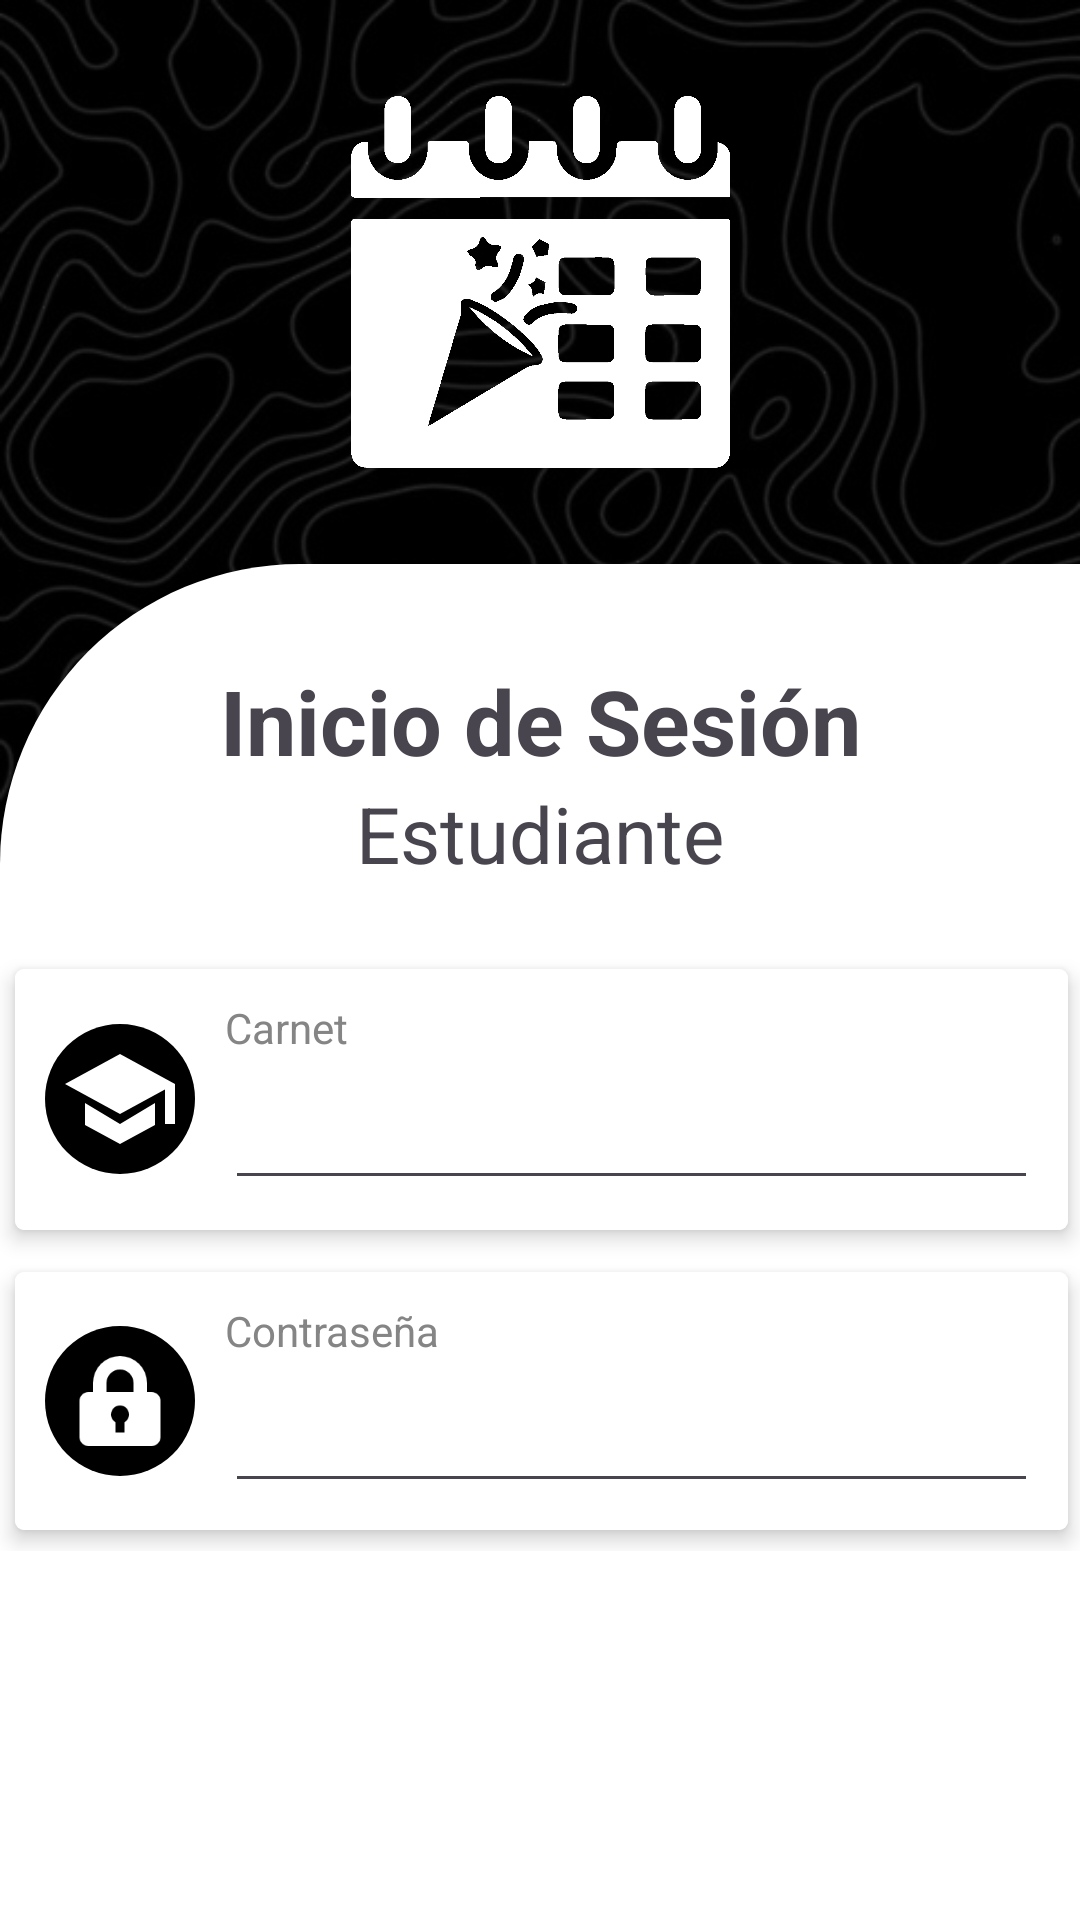

Produce the Android XML layout that renders to this screen, including the resource entries it uses.
<!-- AndroidManifest.xml: application theme Theme.EvenTEC -->
<!-- res/layout/activity_login_e.xml -->
<?xml version="1.0" encoding="utf-8"?>
<androidx.constraintlayout.widget.ConstraintLayout xmlns:android="http://schemas.android.com/apk/res/android"
    xmlns:app="http://schemas.android.com/apk/res-auto"
    xmlns:tools="http://schemas.android.com/tools"
    android:layout_width="match_parent"
    android:layout_height="match_parent"
    android:background="@drawable/bg"
    tools:context=".activities.Login">

    <androidx.constraintlayout.widget.ConstraintLayout
        android:id="@+id/linearLayout"
        android:layout_width="0dp"
        android:layout_height="0dp"
        android:layout_marginTop="32dp"
        android:background="@drawable/top_background"
        android:orientation="vertical"
        android:paddingTop="0dp"
        app:layout_constraintBottom_toBottomOf="parent"
        app:layout_constraintEnd_toEndOf="parent"
        app:layout_constraintStart_toStartOf="parent"
        app:layout_constraintTop_toBottomOf="@+id/imageView"
        app:layout_constraintVertical_bias="0.74">

        <TextView
            android:id="@+id/registrarse2"
            android:layout_width="361dp"
            android:layout_height="48dp"
            android:layout_marginTop="32dp"
            android:background="@drawable/button_background"
            android:gravity="center"
            android:onClick="login"
            android:text="Iniciar sesión"
            android:textAlignment="center"
            android:textColor="@color/white"
            android:textSize="18sp"
            android:textStyle="bold"
            app:layout_constraintEnd_toEndOf="parent"
            app:layout_constraintStart_toStartOf="parent"
            app:layout_constraintTop_toBottomOf="@+id/scrollView2" />

        <TextView
            android:id="@+id/textView2"
            android:layout_width="wrap_content"
            android:layout_height="wrap_content"
            android:layout_marginTop="32dp"
            android:onClick="continuar"
            android:text="Inicio de Sesión"
            android:textAlignment="center"
            android:textSize="30sp"
            android:textStyle="bold"
            app:layout_constraintEnd_toEndOf="parent"
            app:layout_constraintStart_toStartOf="parent"
            app:layout_constraintTop_toTopOf="parent" />

        <TextView
            android:id="@+id/textView3"
            android:layout_width="wrap_content"
            android:layout_height="wrap_content"
            android:text="Estudiante"
            android:textAlignment="center"
            android:textSize="26sp"
            app:layout_constraintEnd_toEndOf="parent"
            app:layout_constraintStart_toStartOf="parent"
            app:layout_constraintTop_toBottomOf="@+id/textView2" />

        <LinearLayout
            android:id="@+id/scrollView2"
            android:layout_width="361dp"
            android:layout_height="201dp"
            android:orientation="vertical"
            app:layout_constraintBottom_toBottomOf="parent"
            app:layout_constraintEnd_toEndOf="parent"
            app:layout_constraintStart_toStartOf="parent"
            app:layout_constraintTop_toBottomOf="@+id/textView3"
            app:layout_constraintVertical_bias="0.145">

            <androidx.cardview.widget.CardView
                android:layout_width="match_parent"
                android:layout_height="wrap_content"
                android:layout_gravity="fill"

                app:cardCornerRadius="3dp"
                app:cardElevation="4dp"
                app:cardUseCompatPadding="true">

                <LinearLayout
                    android:layout_width="match_parent"
                    android:layout_height="wrap_content"
                    android:layout_gravity="center_vertical|center_horizontal"
                    android:background="@color/white"
                    android:gravity="fill_horizontal|center_vertical"
                    android:orientation="horizontal"
                    android:padding="10dp"
                    android:scaleType="fitCenter">


                    <ImageView
                        android:layout_width="50dp"
                        android:layout_height="50dp"
                        android:layout_marginRight="10dp"
                        android:background="@drawable/icon_background"
                        android:padding="5dp"
                        app:srcCompat="@drawable/studentlogo" />

                    <LinearLayout
                        android:layout_width="match_parent"
                        android:layout_height="wrap_content"
                        android:orientation="vertical"
                        app:layout_constraintBottom_toBottomOf="parent"
                        app:layout_constraintTop_toTopOf="parent">

                        <TextView
                            android:layout_width="match_parent"
                            android:layout_height="wrap_content"
                            android:text="Carnet"
                            android:textColor="#858585" />

                        <EditText
                            android:id="@+id/carnet"
                            android:layout_width="match_parent"
                            android:layout_height="48dp"
                            android:ems="8"
                            android:inputType="text" />
                    </LinearLayout>

                </LinearLayout>
            </androidx.cardview.widget.CardView>

            <androidx.cardview.widget.CardView
                android:layout_width="match_parent"
                android:layout_height="wrap_content"
                android:layout_gravity="fill"

                app:cardCornerRadius="3dp"
                app:cardElevation="4dp"
                app:cardUseCompatPadding="true">

                <LinearLayout
                    android:layout_width="match_parent"
                    android:layout_height="wrap_content"
                    android:layout_gravity="center_vertical|center_horizontal"
                    android:background="@color/white"
                    android:gravity="fill_horizontal|center_vertical"
                    android:orientation="horizontal"
                    android:padding="10dp"
                    android:scaleType="fitCenter">


                    <ImageView
                        android:layout_width="50dp"
                        android:layout_height="50dp"
                        android:layout_marginRight="10dp"
                        android:background="@drawable/icon_background"
                        android:padding="10dp"
                        app:srcCompat="@drawable/paswordlogo" />

                    <LinearLayout
                        android:layout_width="match_parent"
                        android:layout_height="wrap_content"
                        android:orientation="vertical"
                        app:layout_constraintBottom_toBottomOf="parent"
                        app:layout_constraintTop_toTopOf="parent">

                        <TextView
                            android:layout_width="match_parent"
                            android:layout_height="wrap_content"
                            android:text="Contraseña"
                            android:textColor="#858585" />

                        <EditText
                            android:id="@+id/password"
                            android:layout_width="match_parent"
                            android:layout_height="48dp"
                            android:ems="8"
                            android:inputType="text" />
                    </LinearLayout>

                </LinearLayout>
            </androidx.cardview.widget.CardView>

        </LinearLayout>

        <TextView
            android:id="@+id/textView5"
            android:layout_width="wrap_content"
            android:layout_height="wrap_content"
            android:layout_marginTop="40dp"
            android:onClick="registro"
            android:text="¿No tiene cuenta? Regístrese aquí "
            android:textSize="16sp"
            app:layout_constraintBottom_toBottomOf="parent"
            app:layout_constraintEnd_toEndOf="parent"
            app:layout_constraintStart_toStartOf="parent"
            app:layout_constraintTop_toBottomOf="@+id/registrarse2"
            app:layout_constraintVertical_bias="0.0" />

    </androidx.constraintlayout.widget.ConstraintLayout>

    <ImageView
        android:id="@+id/imageView"
        android:layout_width="153dp"
        android:layout_height="124dp"
        android:layout_marginTop="32dp"
        app:layout_constraintEnd_toEndOf="parent"
        app:layout_constraintStart_toStartOf="parent"
        app:layout_constraintTop_toTopOf="parent"
        app:srcCompat="@drawable/favicon" />


</androidx.constraintlayout.widget.ConstraintLayout>
<!-- resources referenced by this layout -->
<resources>
  <color name="white">#FFFFFFFF</color>
  <!-- drawable bg: jpg bitmap (drawable, 147588 bytes) -->
  <!-- drawable favicon: png bitmap (drawable, 40600 bytes) -->
  <!-- drawable icon_background (drawable) -->
  <?xml version="1.0" encoding="utf-8"?>
  <shape xmlns:android="http://schemas.android.com/apk/res/android"
      android:shape="rectangle">
  
      <solid android:color="@color/black"/>
      <corners android:radius="1000dp"/>
  
  </shape>
  <!-- drawable paswordlogo (drawable) -->
  <vector xmlns:android="http://schemas.android.com/apk/res/android"
      android:width="20dp"
      android:height="20dp"
      android:viewportWidth="20"
      android:viewportHeight="20">
    <path
        android:fillColor="#FFFFFFFF"
        android:pathData="M4,8L4,6a6,6 0,1 1,12 0v2h1a2,2 0,0 1,2 2v8a2,2 0,0 1,-2 2L3,20a2,2 0,0 1,-2 -2v-8c0,-1.1 0.9,-2 2,-2h1zM9,14.73L9,17h2v-2.27a2,2 0,1 0,-2 0zM7,6v2h6L13,6a3,3 0,0 0,-6 0z"/>
  </vector>
  <!-- drawable studentlogo (drawable) -->
  <vector xmlns:android="http://schemas.android.com/apk/res/android"
      android:width="24dp"
      android:height="24dp"
      android:viewportWidth="24"
      android:viewportHeight="24">
    <path
        android:fillColor="#FFFFFFFF"
        android:pathData="M12,3l-11,6l11,6l11,-6z"/>
    <path
        android:fillColor="#FFFFFFFF"
        android:pathData="M19,12.8l-7,4.2l-7,-4.2l0,4.4l7,3.8l7,-3.8z"/>
    <path
        android:fillColor="#FFFFFFFF"
        android:pathData="M21,9h2v8h-2z"/>
  </vector>
  <!-- drawable top_background (drawable) -->
  <?xml version="1.0" encoding="utf-8"?>
  <shape xmlns:android="http://schemas.android.com/apk/res/android"
      android:shape="rectangle">
  
      <solid android:color="@color/cardview_light_background"/>
      <corners android:topLeftRadius="100dp"/>
  
  </shape>
  <style name="Theme.EvenTEC" parent="Base.Theme.EvenTEC" />
  <color name="black">#FF000000</color>
  <style name="Base.Theme.EvenTEC" parent="Theme.Material3.DayNight.NoActionBar">
          
          
          <item name="android:statusBarColor">@color/black</item>
          <item name="android:navigationBarColor">@color/black</item>
  
          
      </style>
</resources>
